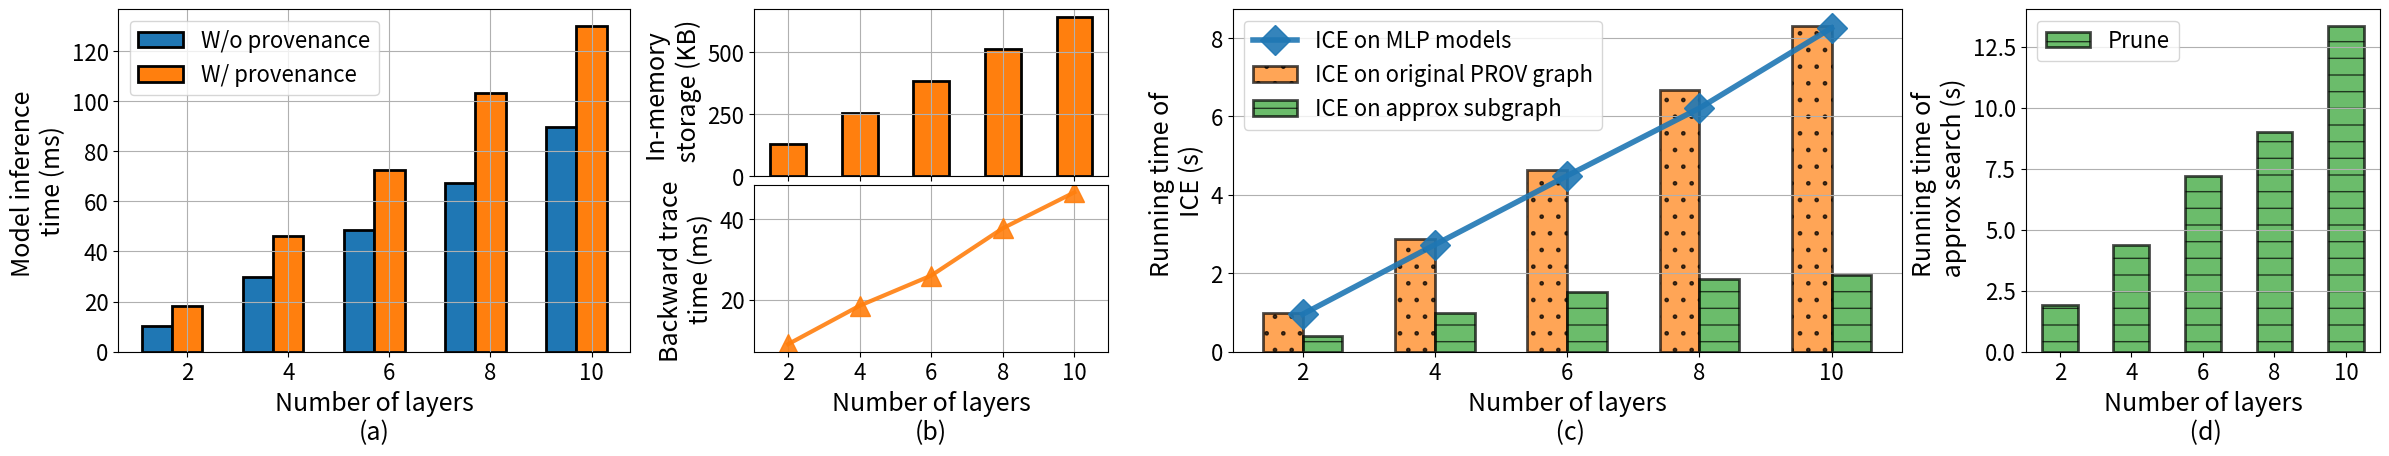

The script that saved this image: (Note: this script raises an exception after producing the figure.)
import matplotlib
matplotlib.rcParams['pdf.fonttype'] = 42
matplotlib.use('Agg')
import matplotlib.pyplot as plt
from matplotlib import gridspec
import numpy as np


def drawMaintenanceQuery():
  fig = plt.figure(figsize=(13, 5.5))
  gs = gridspec.GridSpec(1, 2, width_ratios=[4.4, 3.6])
  # ax1 = fig.add_subplot(1, 2, 1)
  ax1 = plt.subplot(gs[0])
  # xList = ["1", "2", "3", "4", "5", "6", "7", "8", "9", "10"]
  # xList = ["1", "2", "3", "4", "5"]
  # xList = ["256", "512", "1024", "2048", "4096"]
  xList = ["2", "4", "6", "8", "10"]
  # origin = [0.000802, 0.0027874, 0.0103934, 0.0388768, 0.151103]
  origin = [0.0103934, 0.0296587, 0.0487692, 0.0674988, 0.0897603]
  # maintenance_fine = [0.0029882, 0.006797, 0.01833, 0.056045, 0.188274]
  maintenance_fine = [0.01833, 0.0460055, 0.0725224, 0.103197, 0.130088]
  # query_fine = [0.002376, 0.0046202, 0.0089758, 0.0180652, 0.0374882]
  query_fine = [0.0089758, 0.0185459, 0.026041, 0.0378036, 0.0467306]
  # origin = [0.000687, 0.0101, 0.018671, 0.028236, 0.038523]
  # maintenance_fine = [0.006961, 0.054,  0.101907, 0.152218, 0.197581]
  # query_fine = [0.006967, 0.04, 0.08362,  0.124492, 0.165602]
  # query_fine = np.array(query_fine)*1000
  # maintenance_coarse = [0.206752, 0.476931, 0.766481, 0.98802, 1.23495, 1.54035, 1.76545, 1.99586, 2.22024, 2.41902]
  # query_coarse = [0.000264171, 0.000294356, 0.000330009, 0.000365438, 0.0003871, 0.000420653, 0.000438427, 0.000464096, 0.000474362, 0.000492065]
  # query_coarse = np.array(query_coarse)*1000
  x = np.arange(len(xList))
  w = 0.25
  lw = 2
  ax1.bar(x-w, origin, w, label='W/o provenance', color="tab:blue", edgecolor="black", linewidth=lw)
  ax1.bar(x, maintenance_fine, w, label='W/ provenance', color="tab:orange", edgecolor="black", linewidth=lw)
  # ax1.bar(x+w, maintenance_coarse, w, label="W/ coarser provenance", color="tab:green", edgecolor="black", linewidth=lw)

  ax2 = plt.subplot(gs[1])
  ax2.plot(x, query_fine, marker="^", markersize=15, color="tab:orange", linewidth=3, alpha=0.9)
  # ax2.plot(x, query_coarse, label="Coarser provenance", marker="s", markersize=15, color="tab:green", linewidth=3, alpha=0.9)
  # box = ax.get_position()
  # ax.set_position([box.x0, box.y0+box.height*0.1, box.width, box.height*0.8])

  fs1 = 24
  fs2 = 20
  ax1.set_ylabel('Model inference time (s)', fontsize=fs1)
  ax1.set_yscale("linear")
  # ax1.set_xlabel('Number of nodes per layer\n(a)', fontsize=fs1)
  ax1.set_xlabel('Number of layers\n(a)', fontsize=fs1)
  ax1.set_xticks(x)
  ax1.set_xticklabels(xList, fontsize=fs2)
  ax1.tick_params(axis="y", which="both", labelsize=fs2)
  ax1.tick_params(axis="y", which="both", labelsize=fs2)
  ax2.set_ylabel('Backward trace time (s)', fontsize=fs1)
  ax2.set_yscale("linear")
  # ax2.set_xlabel('Number of nodes per layer\n(b)', fontsize=fs1)
  ax2.set_xlabel('Number of layers\n(b)', fontsize=fs1)
  ax2.set_xticks(x)
  ax2.set_xticklabels(xList, fontsize=fs2)
  ax2.tick_params(axis="y", which="both", labelsize=fs2)
  # ax.set_yticks(list(range(0, 301, 50)))
  # ax.set_yticklabels([str(ele) for ele in list(range(0, 301, 50))], fontsize=fs2)
  # ax2.set_yticks(list(range(0, 9, 1)))
  # ax2.set_yticklabels([str(ele) for ele in list(range(0, 8))], fontsize=fs2)
  # fig.legend(fontsize=19, loc='upper center', bbox_to_anchor=(0.3,0.8),fancybox=True)
  ax1.grid()
  ax2.grid()
  ax1.legend(fontsize=fs2)
  ax2.legend(fontsize=fs2)
  plt.tight_layout()
  plt.savefig("./data/credit-score/images/mlp_pxai_maintain_query.pdf")



def overallComparison2():
  # mlp = [95, 121*2, 131*3, 146*4, 154*5, 175*6, 187*7, 211*8, 229*9, 269*10]
  # mlp = [ 0.000687*46*2, 0.01*46*2,  0.019637*46*2, 0.028236*92, 0.038523*92, 0.049059*92]
  # mlp = [0.000788, 0.0027874, 0.0103934, 0.0388768, 0.151103]
  mlp = [0.0103934, 0.0296587, 0.0487692, 0.0674988, 0.0897603]
  mlp = np.array(mlp)*46*2
  
  fig = plt.figure(figsize=(13, 5.5))
  gs = gridspec.GridSpec(1, 2, width_ratios=[4, 2.6])
  # ax1 = fig.add_subplot(1, 2, 1)
  ax = plt.subplot(gs[0])
  ax1 = plt.subplot(gs[1])
  # ax2 =  plt.subplot(gs[2])

  # xList = ["1", "2", "3", "4", "5", "6", "7", "8", "9", "10"]
  # xList = ["1", "2", "3", "4", "5"]
  # xList = ["256", "512", "1024", "2048", "4096"]
  xList = ["2", "4", "6", "8", "10"]
  w = 0.3
  lw = 2
  x = np.arange(len(xList))

  ax.plot(x, mlp, label='ICE on MLP models', marker="D", markersize=15, color="tab:blue", linewidth=4, alpha=0.9)

  # approx_times = [0.00547228, 0.00469242, 0.00479458, 0.00544853, 0.00569537, 0.00629687, 0.00644849, 0.00663826, 0.00715675, 0.00755559, ]
  # ax1.bar(x-w/2, approx_times, w, color="tab:purple", label="Subset search", edgecolor="black", linewidth=lw, hatch='x', alpha=0.7)

  # approx_time_prune = [0.766496, 14.23, 23.9478, 39.2783, 45.4645, 57.0926]
  # approx_time_prune = [0.07, 0.26, 1.11, 4.1, 16.5]
  approx_time_prune = [1.90821, 4.37594, 7.17987, 8.98655, 13.3543]
  ax1.bar(x, approx_time_prune, 0.5, color="tab:green", label="Prune", edgecolor="black", linewidth=lw, hatch='-', alpha=0.7)

  # influ_times = [0.001396*46*2, 0.012*46*2, 0.022598*92, 0.03339*92, 0.044629*92, 0.055715*92]
  # influ_times = [0.0008968, 0.0030992, 0.0108384, 0.0401832, 0.153216]
  influ_times = [0.0108384, 0.0312143, 0.0503626, 0.0726506, 0.090377]
  influ_times = np.array(influ_times)*46*2
  ax.bar(x-0.5*w, influ_times, w, label='ICE on original PROV graph', color="tab:orange", hatch='.', edgecolor="black", linewidth=lw, alpha=0.7)

  # counter_times = [0.04, 0.1, 0.2, 0.45, 1, 1.9, 2.3, 3, 5.5, 9.061]
  # ax.bar(x+w/2, counter_times, w, bottom=influ_times, label='CFE w/o Approx Query', color="tab:green", hatch='++', edgecolor="black", linewidth=0, alpha=0.7)
  
  # influ_times_approx = [0.000157281, 0.000232689, 0.000351128, 0.000627773, 0.000951316, 0.00250335, 0.00387824, 0.00494315, 0.00629363, 0.00786202, ]
  # ax.bar(x, influ_times_approx, w, label="ICE on approx subgraph (subset search)", color="tab:purple", hatch='x', edgecolor="black", linewidth=lw, alpha=0.7)


  # influ_time_approx_prune = [0.001297*46*2, 0.003*46*2,  0.017573*92, 0.024968*92, 0.043729*92, ]
  # influ_time_approx_prune = [0.0001194, 0.001951, 0.0046556, 0.0066, 0.0389368]
  influ_time_approx_prune = [0.0043556, 0.01085915, 0.0165578, 0.0202041, 0.0211376]
  influ_time_approx_prune = np.array(influ_time_approx_prune)*46*2
  ax.bar(x+0.5*w, influ_time_approx_prune, w, label="ICE on approx subgraph (prune)", color="tab:green", hatch='-', edgecolor="black", linewidth=lw, alpha=0.7)

  # counter_times_approx = [4, 8, 12, 15, 24, 50, 56, 85, 100, 123]
  # ax.bar(x-w/2, counter_times_approx, w, bottom=[approx_times[i]+influ_times_approx[i] for i in range(10)], label="CFE w/ Approx Query", color="tab:green", hatch='xx', edgecolor="black", linewidth=0, alpha=0.7)
  
  # box = ax.get_position()
  # ax.set_position([box.x0, box.y0+box.height*0.05, box.width, box.height*0.95])

  # origin_model_size = [78336, 287744, 1099776, 4296704, 16982016]
  # origin_model_size = [1099776, , , , ]
  # ax2.plot(x, origin_model_size, label="original PROV", marker="D", markersize=15, color="tab:orange", linewidth=4, alpha=0.9)

  # origin_edges = [2051, 4099, 6147, 8195, 10243]
  # cut_edges = [1271, 2559.5, 3047.2, 4947.93, 8236.65]
  # approx_model_size = [19031, 152538, 432725, 2928760, 14271524]
  # ax2.plot(x, approx_model_size, label="approx PROV", marker="D", markersize=15, color="tab:green", linewidth=4, alpha=0.9)

  fs1 = 20
  fs2 = 16
  ax.set_ylabel('Running time of ICE (s)', fontsize=fs1)
  # ax.set_xlabel('Number of nodes per layer\n (a)', fontsize=fs1)
  ax.set_xlabel('Number of layers\n (a)', fontsize=fs1)
  ax1.set_ylabel('Running time of approx search (s)', fontsize=fs1)
  # ax1.set_xlabel('Number of nodes per layer\n (b)', fontsize=fs1)
  ax1.set_xlabel('Number of layers\n (b)', fontsize=fs1)
  # ax2.set_ylabel('Number of parameters', fontsize=fs1)
  # ax2.set_xlabel('Number of nodes per layer\n (b)', fontsize=fs1)
  # ax.set_yscale("log")
  # ax1.set_yscale("log")
  # ax2.set_yscale("log")
  ax.set_xticks(x)
  ax.set_xticklabels(xList, fontsize=fs2)
  # ax.set_yticks([0.001, 0.01, 0.1, 1, 10, 100, 1000])
  # ax.set_yticklabels(["1e-3","1e-2","1e-1","1","10","1e2", "1e3"], fontsize=fs2)
  ax1.set_xticks(x)
  ax1.set_xticklabels(xList, fontsize=fs2)
  # ax1.set_yticks([0.01, 0.1, 1, 10])
  # ax1.set_yticklabels(["1e-2","1e-1", "1", "10"], fontsize=fs2)
  # ax2.set_xticks(x)
  # ax2.set_xticklabels(xList, fontsize=fs2)
  # ax2.set_yticks([10000, 1000000, 10000000, 17000000,])
  # ax2.set_yticklabels(["10k", "1m", "10m", "17m"], fontsize=fs2)
  ax.tick_params(axis="y", which="both", labelsize=fs2)
  ax1.tick_params(axis="y", which="both", labelsize=fs2)
  # ax2.tick_params(axis="y", which="both", labelsize=fs2)
  # fig.legend(fontsize=26, ncol=1, loc='upper center', bbox_to_anchor=(0.7,0.76),fancybox=True)
  ax.legend(fontsize=fs2)
  ax1.legend(fontsize=fs2)
  # ax2.legend(fontsize=fs2)
  ax.grid(axis='y')
  ax1.grid(axis='y')
  # ax2.grid(axis='both')
  plt.tight_layout()
  plt.savefig("./data/credit-score/images/mlp_pxai_approx_ice_3.pdf")


def drawAll():
  fig = plt.figure(figsize=(24, 4.75))
  gs = gridspec.GridSpec(1, 4, width_ratios=[6.5, 4.5, 8.5, 4.5])
  ax1 = plt.subplot(gs[0])
  xList = ["2", "4", "6", "8", "10"]
  origin = [0.0103934, 0.0296587, 0.0487692, 0.0674988, 0.0897603]
  origin = np.array(origin) * 1000
  maintenance_fine = [0.01833, 0.0460055, 0.0725224, 0.103197, 0.130088]
  maintenance_fine = np.array(maintenance_fine) * 1000
  query_fine = [0.0089758, 0.0185459, 0.026041, 0.0378036, 0.0467306]
  query_fine = np.array(query_fine) * 1000
  x = np.arange(len(xList))
  w = 0.3
  lw = 2
  ax1.bar(x-w, origin, w, label='W/o provenance', color="tab:blue", edgecolor="black", linewidth=lw)
  ax1.bar(x, maintenance_fine, w, label='W/ provenance', color="tab:orange", edgecolor="black", linewidth=lw)

  # ax2 = plt.subplot(gs[1])
  gs_nested = gridspec.GridSpecFromSubplotSpec(2, 1, subplot_spec=gs[1], hspace=0.05)

  ax2 = plt.subplot(gs_nested[0])
  # 配置ax2 (假设这是柱形图双轴左侧的那部分)

  # 下半部分的子图，与ax2共享X轴
  ax2_twine = plt.subplot(gs_nested[1], sharex=ax2)

  storage = [128.82, 256.836, 384.852, 512.867, 640.883]
  ln2 = ax2.bar(x, storage, 0.5, label='In-memory storage', color="tab:orange", edgecolor="black", linewidth=lw)

  ln1 = ax2_twine.plot(x, query_fine, label="PROV query time", marker="^", markersize=15, color="tab:orange", linewidth=3, alpha=0.9)

  # 解包ln1中的所有线条句柄
  lns = [*ln1]

  # 添加ln2中的标签和句柄
  lns.append(ln2)  # ln2 本身作为一个整体加入
  labs = [l.get_label() for l in ln1]  # 只解包ln1的标签
  labs.append(ln2.get_label())  # 添加ln2的标签

  fs1 = 18
  fs2 = 16
  ax1.set_ylabel('Model inference \ntime (ms)', fontsize=fs1)
  ax1.set_yscale("linear")
  ax1.set_xlabel('Number of layers\n(a)', fontsize=fs1)
  ax1.set_xticks(x)
  ax1.set_xticklabels(xList, fontsize=fs2)
  ax1.tick_params(axis="y", which="both", labelsize=fs2)
  ax1.tick_params(axis="y", which="both", labelsize=fs2)
  ax2_twine.set_ylabel('Backward trace \ntime (ms)', fontsize=fs1)
  ax2_twine.set_yscale("linear")
  ax2_twine.set_xlabel('Number of layers\n(b)', fontsize=fs1)
  ax2_twine.set_xticks(x)
  ax2_twine.set_xticklabels(xList, fontsize=fs2)
  ax2_twine.tick_params(axis="y", which="both", labelsize=fs2)
  ax1.grid()
  ax2.grid()
  ax2_twine.grid()
  ax1.legend(fontsize=fs2)
  

  ax2.set_ylabel('In-memory \n storage (KB)', fontsize=fs1)
  ax2.tick_params(axis="y", which="both", labelsize=fs2)

  # ax2_twine.legend(lns, labs, loc='upper left', fontsize=fs2)  # 在ax1上显示合并后的图例




  mlp = [0.0103934, 0.0296587, 0.0487692, 0.0674988, 0.0897603]
  mlp = np.array(mlp)*46*2
  

  ax3 = plt.subplot(gs[2])
  ax4 = plt.subplot(gs[3])

  xList = ["2", "4", "6", "8", "10"]
  w = 0.3
  lw = 2
  x = np.arange(len(xList))

  ax3.plot(x, mlp, label='ICE on MLP models', marker="D", markersize=15, color="tab:blue", linewidth=4, alpha=0.9)

  approx_time_prune = [1.90821, 4.37594, 7.17987, 8.98655, 13.3543]
  ax4.bar(x, approx_time_prune, 0.5, color="tab:green", label="Prune", edgecolor="black", linewidth=lw, hatch='-', alpha=0.7)

  influ_times = [0.0108384, 0.0312143, 0.0503626, 0.0726506, 0.090377]
  influ_times = np.array(influ_times)*46*2
  ax3.bar(x-0.5*w, influ_times, w, label='ICE on original PROV graph', color="tab:orange", hatch='.', edgecolor="black", linewidth=lw, alpha=0.7)

  influ_time_approx_prune = [0.0043556, 0.01085915, 0.0165578, 0.0202041, 0.0211376]
  influ_time_approx_prune = np.array(influ_time_approx_prune)*46*2
  ax3.bar(x+0.5*w, influ_time_approx_prune, w, label="ICE on approx subgraph", color="tab:green", hatch='-', edgecolor="black", linewidth=lw, alpha=0.7)

  ax3.set_ylabel('Running time of \nICE (s)', fontsize=fs1)
  ax3.set_xlabel('Number of layers\n (c)', fontsize=fs1)
  ax4.set_ylabel('Running time of \n approx search (s)', fontsize=fs1)
  ax4.set_xlabel('Number of layers\n (d)', fontsize=fs1)
  ax3.set_xticks(x)
  ax3.set_xticklabels(xList, fontsize=fs2)
  ax4.set_xticks(x)
  ax4.set_xticklabels(xList, fontsize=fs2)
  ax3.tick_params(axis="y", which="both", labelsize=fs2)
  ax4.tick_params(axis="y", which="both", labelsize=fs2)
  ax3.legend(fontsize=fs2)
  ax4.legend(fontsize=fs2)
  ax3.grid(axis='y')
  ax4.grid(axis='y')

  plt.tight_layout()
  plt.savefig("./data/credit-score/images/mlp_pxai_all.pdf")



if __name__=="__main__":
  # drawMaintenanceQuery()
  # overallComparison2()
  drawAll()